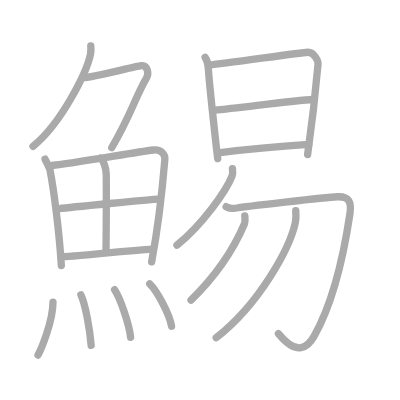
t = 0.00 s
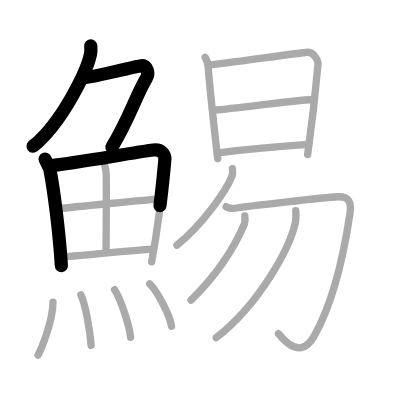
t = 3.75 s
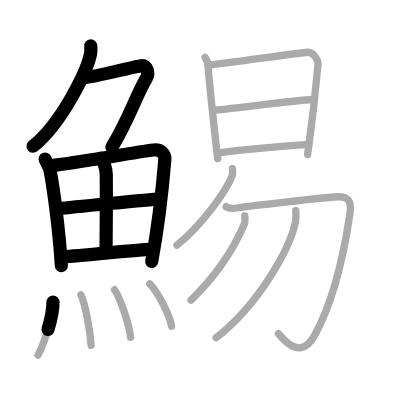
t = 7.50 s
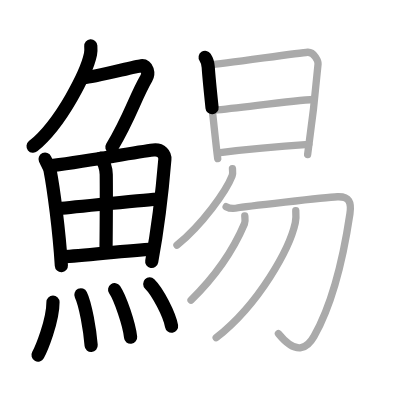
t = 11.50 s
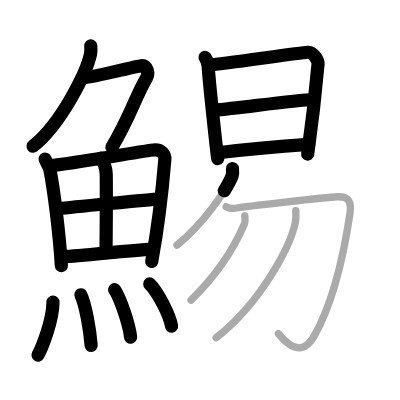
t = 15.25 s
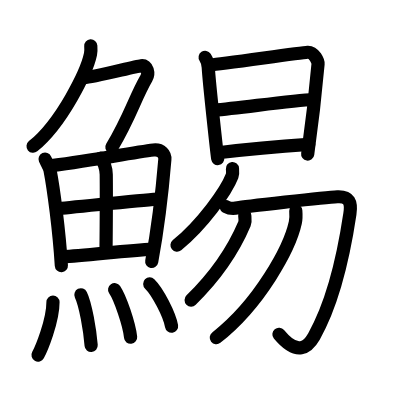
t = 19.00 s

The animated SVG that drew these frames (rendered in a browser with its animation timeline set to each time). Animation: 19 SMIL elements (animate=19); one cycle of 19.00 s.

<?xml version="1.0" standalone="no"?>
<!DOCTYPE svg PUBLIC "-//W3C//DTD SVG 1.1//EN"   "http://www.w3.org/Graphics/SVG/1.1/DTD/svg11.dtd">
<svg width="400px" height="400px"  version="1.1" xmlns="http://www.w3.org/2000/svg">
  <defs>
    <marker id="Triangle" viewBox="0 0 10 10" refX="0" refY="5" markerUnits="strokeWidth" markerWidth="3" style="stroke-opacity:0%;fill:#aaaaaa;" markerHeight="2" orient="auto">
      <path d="M 0 0 L 10 5 L 0 10 z" />
    </marker>
    
    <marker id="Arrow" viewBox="0 0 10 10" refX="5" refY="5" markerUnits="strokeWidth" markerWidth="1.8" style="stroke-opacity:0%;fill:#770000;" markerHeight="2" orient="auto">
      <path d="M 0 4 L 6 4 L 4 1 L 10 5 L 4 9 L 6 6 L 0 6 z" />
        <circle cx="5" cy="5" r="5" />
      </marker>
    
    <marker id="TriangleRed" viewBox="0 0 10 10" refX="0" refY="5" markerUnits="strokeWidth" markerWidth="3" style="stroke-opacity:0%;fill:#CC0000;" markerHeight="2" orient="auto">
      <path d="M 0 0 L 10 5 L 0 10 z" />
    </marker>
    
    <marker id="ArrowRed" viewBox="0 0 10 10" refX="5" refY="5" markerUnits="strokeWidth" markerWidth="1.8" style="stroke-opacity:0%;fill:#CC0000;" markerHeight="2" orient="auto">
      <path d="M 0 4 L 6 4 L 4 1 L 10 5 L 4 9 L 6 6 L 0 6 z" />
        <circle cx="5" cy="5" r="5" />
      </marker>
    
  </defs>
  
  <path style="fill:#ffffff; fill-opacity:100%; fill-rule:evenodd; stroke-width:0;" d="M 0 0 L 400px 0 L 400px 400px L 0 400px L 0 0" />

  <g transform="scale(3.6697247706422 3.6697247706422)">
<path style="fill:none; fill-opacity:0%; fill-rule:evenodd; stroke:#aaaaaa; stroke-opacity:100%; stroke-width: 1.5pt; stroke-linejoin:round; stroke-linecap:round;" d="M24.74 12.5c0.04 0.56 0.09 1.45-0.08 2.26c-1 4.76-7.77 18.71-15.67 25.11"></path>
<path style="fill:none; fill-opacity:0%; fill-rule:evenodd; stroke:#aaaaaa; stroke-opacity:100%; stroke-width: 1.5pt; stroke-linejoin:round; stroke-linecap:round;" d="M23.14 21.13c1.93 0 13.32-2.94 15.35-3.23c1.74-0.25 2.13 2.17 1.41 3.4c-3.05 5.19-4.48 10.66-9.45 18.9"></path>
<path style="fill:none; fill-opacity:0%; fill-rule:evenodd; stroke:#aaaaaa; stroke-opacity:100%; stroke-width: 1.5pt; stroke-linejoin:round; stroke-linecap:round;" d="M12.28 43.37c0.22 0.5 1.22 2.34 1.35 2.97c0.99 5.13 2.5 16.54 3.09 26.03"></path>
<path style="fill:none; fill-opacity:0%; fill-rule:evenodd; stroke:#aaaaaa; stroke-opacity:100%; stroke-width: 1.5pt; stroke-linejoin:round; stroke-linecap:round;" d="M13.31 45.19c7.8-0.77 22.67-3.61 28.5-4.31c2.14-0.26 3.23 1.21 3.11 2.59c-0.42 5.08-1.83 18.41-3.59 27.87"></path>
<path style="fill:none; fill-opacity:0%; fill-rule:evenodd; stroke:#aaaaaa; stroke-opacity:100%; stroke-width: 1.5pt; stroke-linejoin:round; stroke-linecap:round;" d="M27.38 43.11c0.88 0.69 1.55 2.8 1.57 4.43c0.09 7.23-0.04 17.46-0.06 21.04"></path>
<path style="fill:none; fill-opacity:0%; fill-rule:evenodd; stroke:#aaaaaa; stroke-opacity:100%; stroke-width: 1.5pt; stroke-linejoin:round; stroke-linecap:round;" d="M16.21 56.85c2.54-0.33 24.87-2.54 26.97-2.61"></path>
<path style="fill:none; fill-opacity:0%; fill-rule:evenodd; stroke:#aaaaaa; stroke-opacity:100%; stroke-width: 1.5pt; stroke-linejoin:round; stroke-linecap:round;" d="M17.13 69.95c5.62-0.18 16.84-1.69 24.6-2.08"></path>
<path style="fill:none; fill-opacity:0%; fill-rule:evenodd; stroke:#aaaaaa; stroke-opacity:100%; stroke-width: 1.5pt; stroke-linejoin:round; stroke-linecap:round;" d="M14.44 82.32c0 5.23-3.24 12.94-4.08 14.43"></path>
<path style="fill:none; fill-opacity:0%; fill-rule:evenodd; stroke:#aaaaaa; stroke-opacity:100%; stroke-width: 1.5pt; stroke-linejoin:round; stroke-linecap:round;" d="M22.04 80.33c1.27 2.6 2.48 9.75 2.8 13.79"></path>
<path style="fill:none; fill-opacity:0%; fill-rule:evenodd; stroke:#aaaaaa; stroke-opacity:100%; stroke-width: 1.5pt; stroke-linejoin:round; stroke-linecap:round;" d="M31.23 78.94c1.54 2.29 3.97 9.41 4.36 12.96"></path>
<path style="fill:none; fill-opacity:0%; fill-rule:evenodd; stroke:#aaaaaa; stroke-opacity:100%; stroke-width: 1.5pt; stroke-linejoin:round; stroke-linecap:round;" d="M40.8 77.37c2.1 2.04 5.42 8.37 5.95 11.53"></path>
<path style="fill:none; fill-opacity:0%; fill-rule:evenodd; stroke:#aaaaaa; stroke-opacity:100%; stroke-width: 1.5pt; stroke-linejoin:round; stroke-linecap:round;" d="M55.9 15.63c0.43 0.64 0.8 1.89 0.85 2.74c0.27 4.61 2.44 23.98 2.58 24.84"></path>
<path style="fill:none; fill-opacity:0%; fill-rule:evenodd; stroke:#aaaaaa; stroke-opacity:100%; stroke-width: 1.5pt; stroke-linejoin:round; stroke-linecap:round;" d="M57.47 17.66c2.41-0.11 24.15-3.29 26.34-3.42c1.83-0.11 2.92 2.54 2.86 3.2c-0.43 4.85-1.3 13.8-2.84 24.67"></path>
<path style="fill:none; fill-opacity:0%; fill-rule:evenodd; stroke:#aaaaaa; stroke-opacity:100%; stroke-width: 1.5pt; stroke-linejoin:round; stroke-linecap:round;" d="M58.24 30.06c8.48-0.82 21.6-2.7 27.23-2.95"></path>
<path style="fill:none; fill-opacity:0%; fill-rule:evenodd; stroke:#aaaaaa; stroke-opacity:100%; stroke-width: 1.5pt; stroke-linejoin:round; stroke-linecap:round;" d="M60.04 41.57c7-0.89 17.54-1.81 24.1-2.24"></path>
<path style="fill:none; fill-opacity:0%; fill-rule:evenodd; stroke:#aaaaaa; stroke-opacity:100%; stroke-width: 1.5pt; stroke-linejoin:round; stroke-linecap:round;" d="M63.34 45.95c0.04 0.49 0.17 1.31-0.09 1.98c-1.6 4.14-8.1 13.25-15.03 18.89"></path>
<path style="fill:none; fill-opacity:0%; fill-rule:evenodd; stroke:#aaaaaa; stroke-opacity:100%; stroke-width: 1.5pt; stroke-linejoin:round; stroke-linecap:round;" d="M61.62 56.32c0.81 0.45 1.95 0.6 3.25 0.3c1.3-0.3 23.83-2.85 27.07-3c3.24-0.15 3.88 1.5 3.41 4.65c-1.6 10.73-4.6 24.23-9.79 33.4c-1.65 2.91-4.56 5.58-9.69-0.75"></path>
<path style="fill:none; fill-opacity:0%; fill-rule:evenodd; stroke:#aaaaaa; stroke-opacity:100%; stroke-width: 1.5pt; stroke-linejoin:round; stroke-linecap:round;" d="M66.7 58.81c0.04 0.54 0.22 1.45-0.08 2.17C63.75 67.75 59 75 52.06 81.78"></path>
<path style="fill:none; fill-opacity:0%; fill-rule:evenodd; stroke:#aaaaaa; stroke-opacity:100%; stroke-width: 1.5pt; stroke-linejoin:round; stroke-linecap:round;" d="M80.6 57.4c0.06 0.82 0.13 2.11-0.13 3.28c-1.51 6.91-9.69 22.06-21.56 31.34"></path>

<path style="fill:none; fill-opacity:0%; fill-rule:evenodd; stroke:#000000; stroke-opacity:100%; stroke-width: 2.7pt; stroke-linejoin:round; stroke-linecap:round;" d="M24.74 12.5c0.04 0.56 0.09 1.45-0.08 2.26c-1 4.76-7.77 18.71-15.67 25.11" pathLength="100" stroke-dashoffset="100" stroke-dasharray="100 105"><animate id="dashAnim1" attributeName="stroke-dashoffset" from="100" to="0" dur="1s" calcMode="linear" fill="freeze"/></path>
<path style="fill:none; fill-opacity:0%; fill-rule:evenodd; stroke:#000000; stroke-opacity:100%; stroke-width: 2.7pt; stroke-linejoin:round; stroke-linecap:round;" d="M23.14 21.13c1.93 0 13.32-2.94 15.35-3.23c1.74-0.25 2.13 2.17 1.41 3.4c-3.05 5.19-4.48 10.66-9.45 18.9" pathLength="100" stroke-dashoffset="100" stroke-dasharray="100 105"><animate id="dashAnim2" attributeName="stroke-dashoffset" from="100" to="0" dur="1s" calcMode="linear" begin="dashAnim1.end" fill="freeze"/></path>
<path style="fill:none; fill-opacity:0%; fill-rule:evenodd; stroke:#000000; stroke-opacity:100%; stroke-width: 2.7pt; stroke-linejoin:round; stroke-linecap:round;" d="M12.28 43.37c0.22 0.5 1.22 2.34 1.35 2.97c0.99 5.13 2.5 16.54 3.09 26.03" pathLength="100" stroke-dashoffset="100" stroke-dasharray="100 105"><animate id="dashAnim3" attributeName="stroke-dashoffset" from="100" to="0" dur="1s" calcMode="linear" begin="dashAnim2.end" fill="freeze"/></path>
<path style="fill:none; fill-opacity:0%; fill-rule:evenodd; stroke:#000000; stroke-opacity:100%; stroke-width: 2.7pt; stroke-linejoin:round; stroke-linecap:round;" d="M13.31 45.19c7.8-0.77 22.67-3.61 28.5-4.31c2.14-0.26 3.23 1.21 3.11 2.59c-0.42 5.08-1.83 18.41-3.59 27.87" pathLength="100" stroke-dashoffset="100" stroke-dasharray="100 105"><animate id="dashAnim4" attributeName="stroke-dashoffset" from="100" to="0" dur="1s" calcMode="linear" begin="dashAnim3.end" fill="freeze"/></path>
<path style="fill:none; fill-opacity:0%; fill-rule:evenodd; stroke:#000000; stroke-opacity:100%; stroke-width: 2.7pt; stroke-linejoin:round; stroke-linecap:round;" d="M27.38 43.11c0.88 0.69 1.55 2.8 1.57 4.43c0.09 7.23-0.04 17.46-0.06 21.04" pathLength="100" stroke-dashoffset="100" stroke-dasharray="100 105"><animate id="dashAnim5" attributeName="stroke-dashoffset" from="100" to="0" dur="1s" calcMode="linear" begin="dashAnim4.end" fill="freeze"/></path>
<path style="fill:none; fill-opacity:0%; fill-rule:evenodd; stroke:#000000; stroke-opacity:100%; stroke-width: 2.7pt; stroke-linejoin:round; stroke-linecap:round;" d="M16.21 56.85c2.54-0.33 24.87-2.54 26.97-2.61" pathLength="100" stroke-dashoffset="100" stroke-dasharray="100 105"><animate id="dashAnim6" attributeName="stroke-dashoffset" from="100" to="0" dur="1s" calcMode="linear" begin="dashAnim5.end" fill="freeze"/></path>
<path style="fill:none; fill-opacity:0%; fill-rule:evenodd; stroke:#000000; stroke-opacity:100%; stroke-width: 2.7pt; stroke-linejoin:round; stroke-linecap:round;" d="M17.13 69.95c5.62-0.18 16.84-1.69 24.6-2.08" pathLength="100" stroke-dashoffset="100" stroke-dasharray="100 105"><animate id="dashAnim7" attributeName="stroke-dashoffset" from="100" to="0" dur="1s" calcMode="linear" begin="dashAnim6.end" fill="freeze"/></path>
<path style="fill:none; fill-opacity:0%; fill-rule:evenodd; stroke:#000000; stroke-opacity:100%; stroke-width: 2.7pt; stroke-linejoin:round; stroke-linecap:round;" d="M14.44 82.32c0 5.23-3.24 12.94-4.08 14.43" pathLength="100" stroke-dashoffset="100" stroke-dasharray="100 105"><animate id="dashAnim8" attributeName="stroke-dashoffset" from="100" to="0" dur="1s" calcMode="linear" begin="dashAnim7.end" fill="freeze"/></path>
<path style="fill:none; fill-opacity:0%; fill-rule:evenodd; stroke:#000000; stroke-opacity:100%; stroke-width: 2.7pt; stroke-linejoin:round; stroke-linecap:round;" d="M22.04 80.33c1.27 2.6 2.48 9.75 2.8 13.79" pathLength="100" stroke-dashoffset="100" stroke-dasharray="100 105"><animate id="dashAnim9" attributeName="stroke-dashoffset" from="100" to="0" dur="1s" calcMode="linear" begin="dashAnim8.end" fill="freeze"/></path>
<path style="fill:none; fill-opacity:0%; fill-rule:evenodd; stroke:#000000; stroke-opacity:100%; stroke-width: 2.7pt; stroke-linejoin:round; stroke-linecap:round;" d="M31.23 78.94c1.54 2.29 3.97 9.41 4.36 12.96" pathLength="100" stroke-dashoffset="100" stroke-dasharray="100 105"><animate id="dashAnim10" attributeName="stroke-dashoffset" from="100" to="0" dur="1s" calcMode="linear" begin="dashAnim9.end" fill="freeze"/></path>
<path style="fill:none; fill-opacity:0%; fill-rule:evenodd; stroke:#000000; stroke-opacity:100%; stroke-width: 2.7pt; stroke-linejoin:round; stroke-linecap:round;" d="M40.8 77.37c2.1 2.04 5.42 8.37 5.95 11.53" pathLength="100" stroke-dashoffset="100" stroke-dasharray="100 105"><animate id="dashAnim11" attributeName="stroke-dashoffset" from="100" to="0" dur="1s" calcMode="linear" begin="dashAnim10.end" fill="freeze"/></path>
<path style="fill:none; fill-opacity:0%; fill-rule:evenodd; stroke:#000000; stroke-opacity:100%; stroke-width: 2.7pt; stroke-linejoin:round; stroke-linecap:round;" d="M55.9 15.63c0.43 0.64 0.8 1.89 0.85 2.74c0.27 4.61 2.44 23.98 2.58 24.84" pathLength="100" stroke-dashoffset="100" stroke-dasharray="100 105"><animate id="dashAnim12" attributeName="stroke-dashoffset" from="100" to="0" dur="1s" calcMode="linear" begin="dashAnim11.end" fill="freeze"/></path>
<path style="fill:none; fill-opacity:0%; fill-rule:evenodd; stroke:#000000; stroke-opacity:100%; stroke-width: 2.7pt; stroke-linejoin:round; stroke-linecap:round;" d="M57.47 17.66c2.41-0.11 24.15-3.29 26.34-3.42c1.83-0.11 2.92 2.54 2.86 3.2c-0.43 4.85-1.3 13.8-2.84 24.67" pathLength="100" stroke-dashoffset="100" stroke-dasharray="100 105"><animate id="dashAnim13" attributeName="stroke-dashoffset" from="100" to="0" dur="1s" calcMode="linear" begin="dashAnim12.end" fill="freeze"/></path>
<path style="fill:none; fill-opacity:0%; fill-rule:evenodd; stroke:#000000; stroke-opacity:100%; stroke-width: 2.7pt; stroke-linejoin:round; stroke-linecap:round;" d="M58.24 30.06c8.48-0.82 21.6-2.7 27.23-2.95" pathLength="100" stroke-dashoffset="100" stroke-dasharray="100 105"><animate id="dashAnim14" attributeName="stroke-dashoffset" from="100" to="0" dur="1s" calcMode="linear" begin="dashAnim13.end" fill="freeze"/></path>
<path style="fill:none; fill-opacity:0%; fill-rule:evenodd; stroke:#000000; stroke-opacity:100%; stroke-width: 2.7pt; stroke-linejoin:round; stroke-linecap:round;" d="M60.04 41.57c7-0.89 17.54-1.81 24.1-2.24" pathLength="100" stroke-dashoffset="100" stroke-dasharray="100 105"><animate id="dashAnim15" attributeName="stroke-dashoffset" from="100" to="0" dur="1s" calcMode="linear" begin="dashAnim14.end" fill="freeze"/></path>
<path style="fill:none; fill-opacity:0%; fill-rule:evenodd; stroke:#000000; stroke-opacity:100%; stroke-width: 2.7pt; stroke-linejoin:round; stroke-linecap:round;" d="M63.34 45.95c0.04 0.49 0.17 1.31-0.09 1.98c-1.6 4.14-8.1 13.25-15.03 18.89" pathLength="100" stroke-dashoffset="100" stroke-dasharray="100 105"><animate id="dashAnim16" attributeName="stroke-dashoffset" from="100" to="0" dur="1s" calcMode="linear" begin="dashAnim15.end" fill="freeze"/></path>
<path style="fill:none; fill-opacity:0%; fill-rule:evenodd; stroke:#000000; stroke-opacity:100%; stroke-width: 2.7pt; stroke-linejoin:round; stroke-linecap:round;" d="M61.62 56.32c0.81 0.45 1.95 0.6 3.25 0.3c1.3-0.3 23.83-2.85 27.07-3c3.24-0.15 3.88 1.5 3.41 4.65c-1.6 10.73-4.6 24.23-9.79 33.4c-1.65 2.91-4.56 5.58-9.69-0.75" pathLength="100" stroke-dashoffset="100" stroke-dasharray="100 105"><animate id="dashAnim17" attributeName="stroke-dashoffset" from="100" to="0" dur="1s" calcMode="linear" begin="dashAnim16.end" fill="freeze"/></path>
<path style="fill:none; fill-opacity:0%; fill-rule:evenodd; stroke:#000000; stroke-opacity:100%; stroke-width: 2.7pt; stroke-linejoin:round; stroke-linecap:round;" d="M66.7 58.81c0.04 0.54 0.22 1.45-0.08 2.17C63.75 67.75 59 75 52.06 81.78" pathLength="100" stroke-dashoffset="100" stroke-dasharray="100 105"><animate id="dashAnim18" attributeName="stroke-dashoffset" from="100" to="0" dur="1s" calcMode="linear" begin="dashAnim17.end" fill="freeze"/></path>
<path style="fill:none; fill-opacity:0%; fill-rule:evenodd; stroke:#000000; stroke-opacity:100%; stroke-width: 2.7pt; stroke-linejoin:round; stroke-linecap:round;" d="M80.6 57.4c0.06 0.82 0.13 2.11-0.13 3.28c-1.51 6.91-9.69 22.06-21.56 31.34" pathLength="100" stroke-dashoffset="100" stroke-dasharray="100 105"><animate id="dashAnim19" attributeName="stroke-dashoffset" from="100" to="0" dur="1s" calcMode="linear" begin="dashAnim18.end" fill="freeze"/></path>

</g>

</svg>  
          
